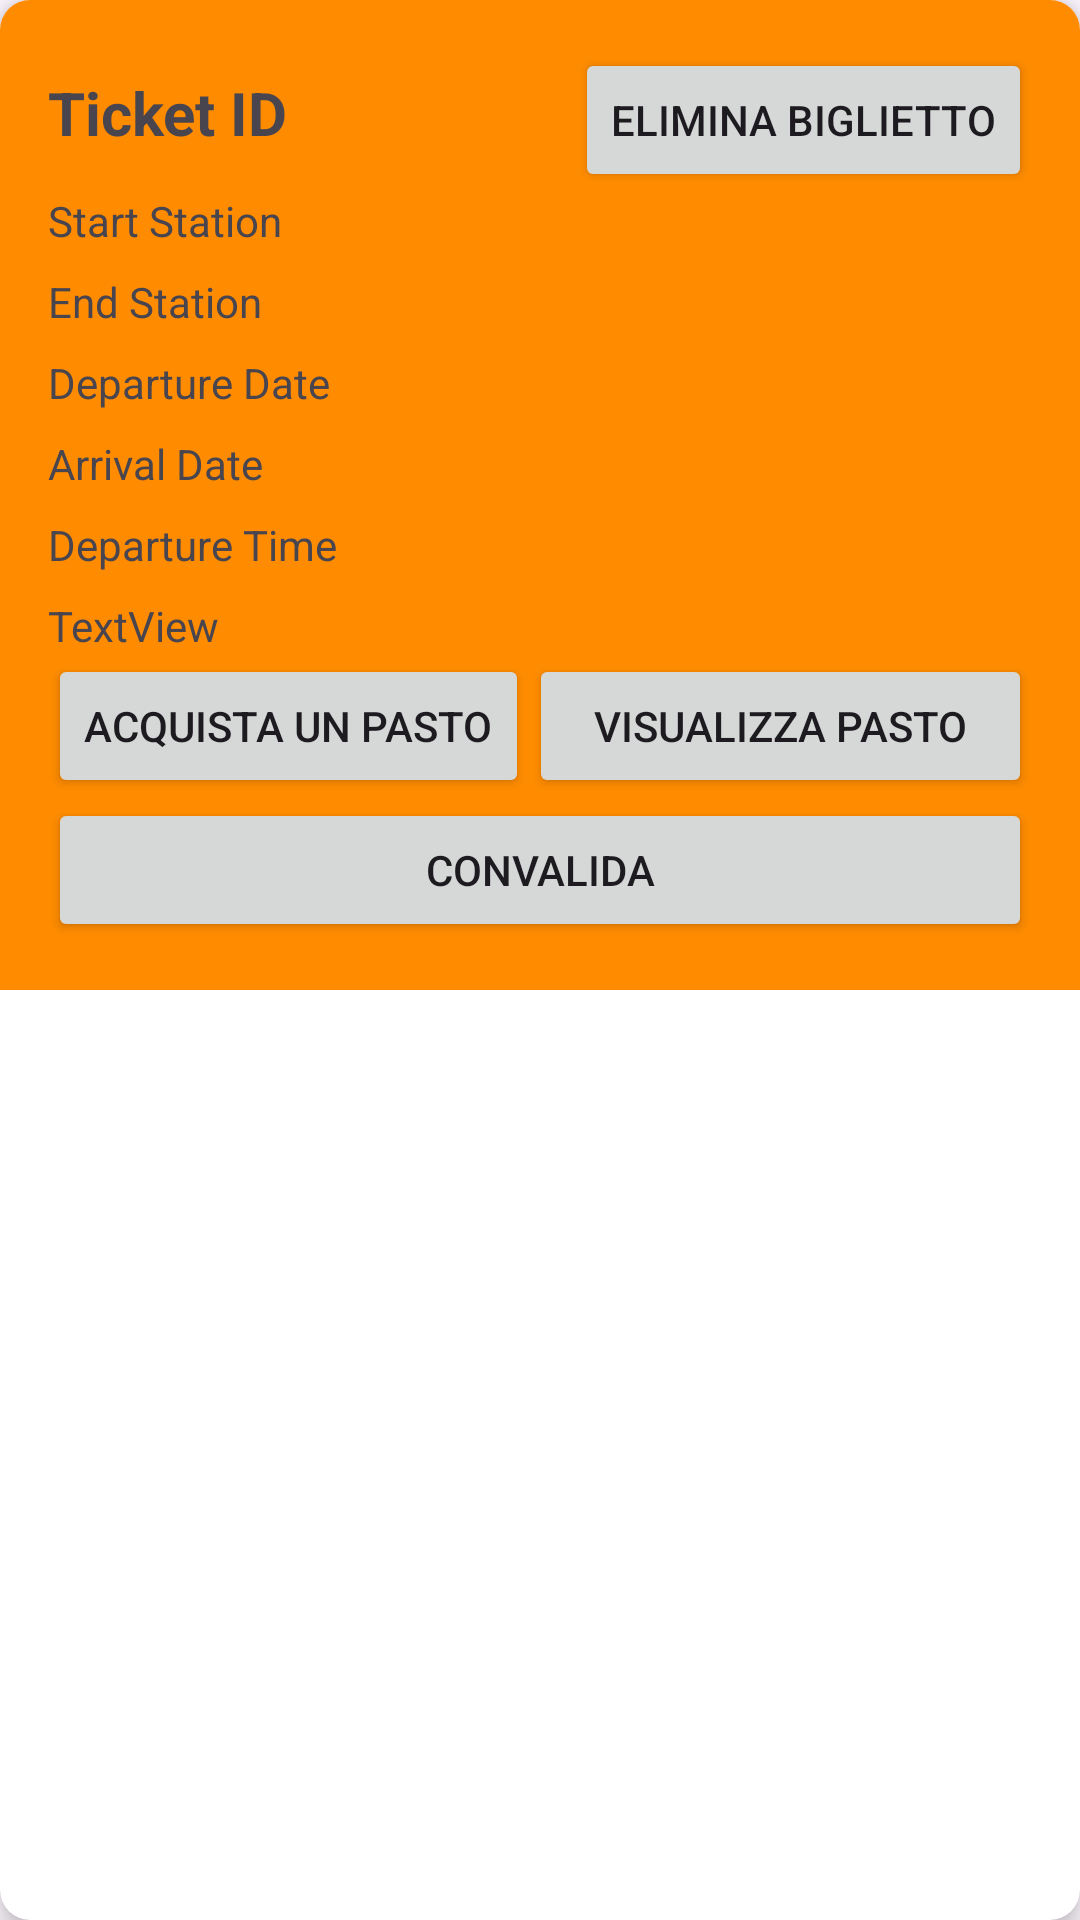

Produce the Android XML layout that renders to this screen, including the resource entries it uses.
<!-- AndroidManifest.xml: application theme Theme.TrinoLino -->
<!-- res/layout/ticket_item.xml -->
<?xml version="1.0" encoding="utf-8"?>
<androidx.cardview.widget.CardView xmlns:android="http://schemas.android.com/apk/res/android"
    xmlns:app="http://schemas.android.com/apk/res-auto"
    android:layout_width="match_parent"
    android:layout_height="wrap_content"
    android:layout_margin="8dp"
    app:cardCornerRadius="10dp"
    app:cardElevation="5dp"
    android:background="@android:color/transparent">

    <LinearLayout
        android:layout_width="match_parent"
        android:layout_height="wrap_content"
        android:orientation="vertical"
        android:padding="16dp"
        app:cardCornerRadius="10dp"
        app:cardElevation="5dp"
        android:background="#FF8C00">

        <LinearLayout
            android:layout_width="match_parent"
            android:layout_height="wrap_content"
            android:orientation="horizontal">

            <TextView
                android:id="@+id/ticketId"
                android:layout_width="0dp"
                android:layout_height="wrap_content"
                android:layout_weight="1"
                android:layout_marginBottom="8dp"
                android:textSize="20sp"
                android:text="Ticket ID"
                android:textStyle="bold" />

            <Button
                android:id="@+id/eliminaB"
                android:layout_width="wrap_content"
                android:layout_height="wrap_content"
                android:gravity="center"
                android:text="Elimina biglietto" />
        </LinearLayout>

        <TextView
            android:id="@+id/startStation"
            android:layout_width="wrap_content"
            android:layout_height="wrap_content"
            android:text="Start Station"
            android:layout_marginBottom="8dp"/>

        <TextView
            android:id="@+id/endStation"
            android:layout_width="wrap_content"
            android:layout_height="wrap_content"
            android:text="End Station"
            android:layout_marginBottom="8dp"/>

        <TextView
            android:id="@+id/departureDate"
            android:layout_width="wrap_content"
            android:layout_height="wrap_content"
            android:text="Departure Date"
            android:layout_marginBottom="8dp"/>

        <TextView
            android:id="@+id/arrivalDate"
            android:layout_width="wrap_content"
            android:layout_height="wrap_content"
            android:layout_marginBottom="8dp"
            android:text="Arrival Date" />

        <TextView
            android:id="@+id/departureTime"
            android:layout_width="wrap_content"
            android:layout_height="wrap_content"
            android:text="Departure Time"
            android:layout_marginBottom="8dp"/>

        <TextView
            android:id="@+id/arrivalTime"
            android:layout_width="match_parent"
            android:layout_height="wrap_content"
            android:text="TextView" />

        <LinearLayout
            android:layout_width="match_parent"
            android:layout_height="wrap_content"
            android:orientation="horizontal">

            <Button
                android:id="@+id/acquistaP"
                android:layout_width="wrap_content"
                android:layout_height="wrap_content"
                android:text="Acquista un pasto" />

            <Button
                android:id="@+id/visualizzaB"
                android:layout_width="0dp"
                android:layout_height="wrap_content"
                android:layout_weight="1"
                android:text="Visualizza Pasto" />
        </LinearLayout>

        <Button
            android:id="@+id/Convalida"
            android:layout_width="match_parent"
            android:layout_height="wrap_content"
            android:text="Convalida" />

        <ImageView
            android:id="@+id/check"
            android:layout_width="match_parent"
            android:layout_height="wrap_content"
            app:srcCompat="@drawable/check_outline" />

    </LinearLayout>

</androidx.cardview.widget.CardView>
<!-- resources referenced by this layout -->
<resources>
  <style name="Theme.TrinoLino" parent="Base.Theme.TrinoLino" />
  <style name="Base.Theme.TrinoLino" parent="Theme.Material3.DayNight.NoActionBar">
          
          
      </style>
</resources>
